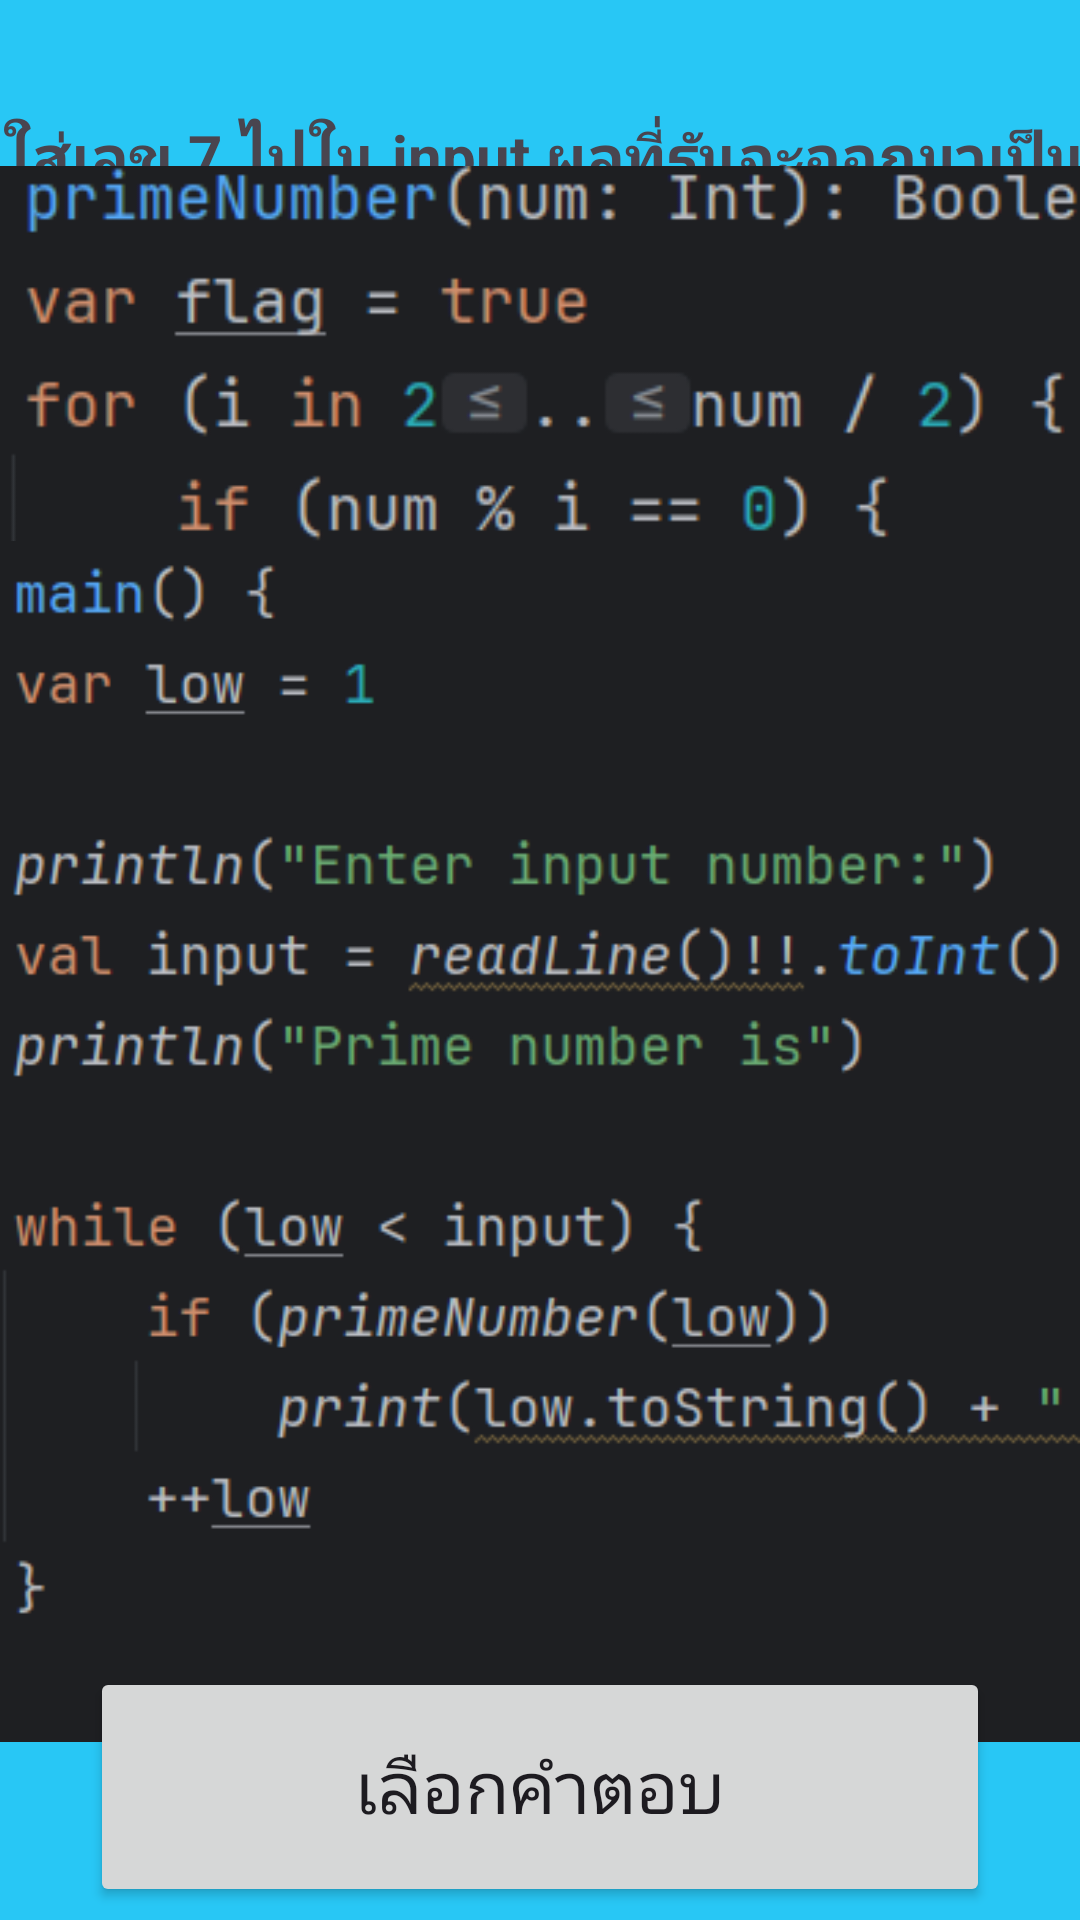

Android layout source for this screen:
<!-- AndroidManifest.xml: application theme Theme.Ez04work01 -->
<!-- res/layout/activity_quiz10.xml -->
<?xml version="1.0" encoding="utf-8"?>
<androidx.constraintlayout.widget.ConstraintLayout xmlns:android="http://schemas.android.com/apk/res/android"
    xmlns:app="http://schemas.android.com/apk/res-auto"
    xmlns:tools="http://schemas.android.com/tools"
    android:layout_width="match_parent"
    android:layout_height="match_parent"
    android:background="#28C7F5"
    tools:context=".Quiz10">

    <Button
        android:id="@+id/btnnext"
        android:layout_width="300dp"
        android:layout_height="80dp"
        android:text="@string/btnnext"
        android:textSize="24sp"
        app:layout_constraintBottom_toBottomOf="parent"
        app:layout_constraintEnd_toEndOf="parent"
        app:layout_constraintStart_toStartOf="parent"
        app:layout_constraintTop_toTopOf="parent"
        app:layout_constraintVertical_bias="0.992" />

    <TextView
        android:id="@+id/head1"
        android:layout_width="515dp"
        android:layout_height="81dp"
        android:gravity="center_horizontal|center_vertical"
        android:text="@string/_10_7_input"
        android:textSize="20sp"
        android:textStyle="bold"
        app:layout_constraintBottom_toBottomOf="parent"
        app:layout_constraintEnd_toEndOf="parent"
        app:layout_constraintStart_toStartOf="parent"
        app:layout_constraintTop_toTopOf="parent"
        app:layout_constraintVertical_bias="0.02" />

    <ImageView
        android:id="@+id/imageView"
        android:layout_width="470dp"
        android:layout_height="384dp"
        android:contentDescription="@string/qcode9"
        android:scaleType="fitCenter"
        app:layout_constraintBottom_toBottomOf="parent"
        app:layout_constraintEnd_toEndOf="parent"
        app:layout_constraintStart_toStartOf="parent"
        app:layout_constraintTop_toTopOf="parent"
        app:layout_constraintVertical_bias="0.145"
        app:srcCompat="@drawable/qcode101" />

    <ImageView
        android:id="@+id/imageView2"
        android:layout_width="455dp"
        android:layout_height="479dp"
        android:contentDescription="@string/qcode9"
        android:scaleType="fitCenter"
        app:layout_constraintBottom_toBottomOf="parent"
        app:layout_constraintEnd_toEndOf="parent"
        app:layout_constraintHorizontal_bias="0.505"
        app:layout_constraintStart_toStartOf="parent"
        app:layout_constraintTop_toTopOf="parent"
        app:layout_constraintVertical_bias="0.875"
        app:srcCompat="@drawable/qcode102" />


</androidx.constraintlayout.widget.ConstraintLayout>
<!-- resources referenced by this layout -->
<resources>
  <!-- drawable qcode101: png bitmap (drawable, 23533 bytes) -->
  <!-- drawable qcode102: png bitmap (drawable, 36732 bytes) -->
  <string name="_10_7_input">10.หากใส่เลข 7 ไปใน input ผลที่รันจะออกมาเป็นแบบใด</string>
  <string name="btnnext">เลือกคำตอบ</string>
  <string name="qcode9">TODO</string>
  <style name="Theme.Ez04work01" parent="Base.Theme.Ez04work01" />
  <style name="Base.Theme.Ez04work01" parent="Theme.Material3.DayNight.NoActionBar">
          
          
      </style>
</resources>
